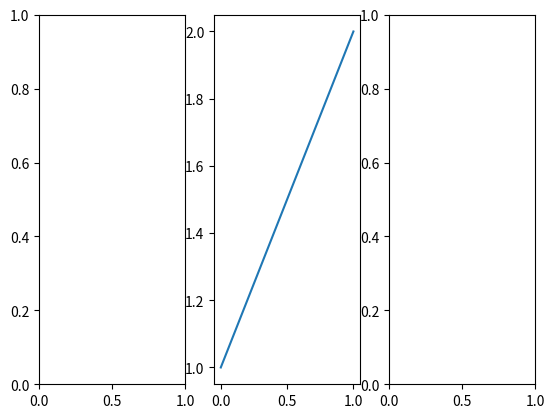

The script that saved this image:
# Off-by-one subplot numbers and grids: plt.subplot(2, 2, 5), subplot(0), and indexing a 1-D axes array as 2-D.
import matplotlib.pyplot as plt

fig = plt.figure(figsize=(5, 4))
for args in [(2, 2, 5), (2, 2, 0), (221,), (2, 2, 1.5)]:
    try:
        ax = fig.add_subplot(*args)
        print(args, "ok", ax.get_subplotspec().num1)
    except (ValueError, TypeError) as err:
        print(args, type(err).__name__, str(err)[:80])
fig2, axs = plt.subplots(1, 3)
try:
    axs[0, 1].plot([1, 2])
except IndexError as err:
    print("IndexError:", err)
axs[1].plot([1, 2])
fig.savefig("subplot_errors.png")
fig2.savefig("one_row.png")
